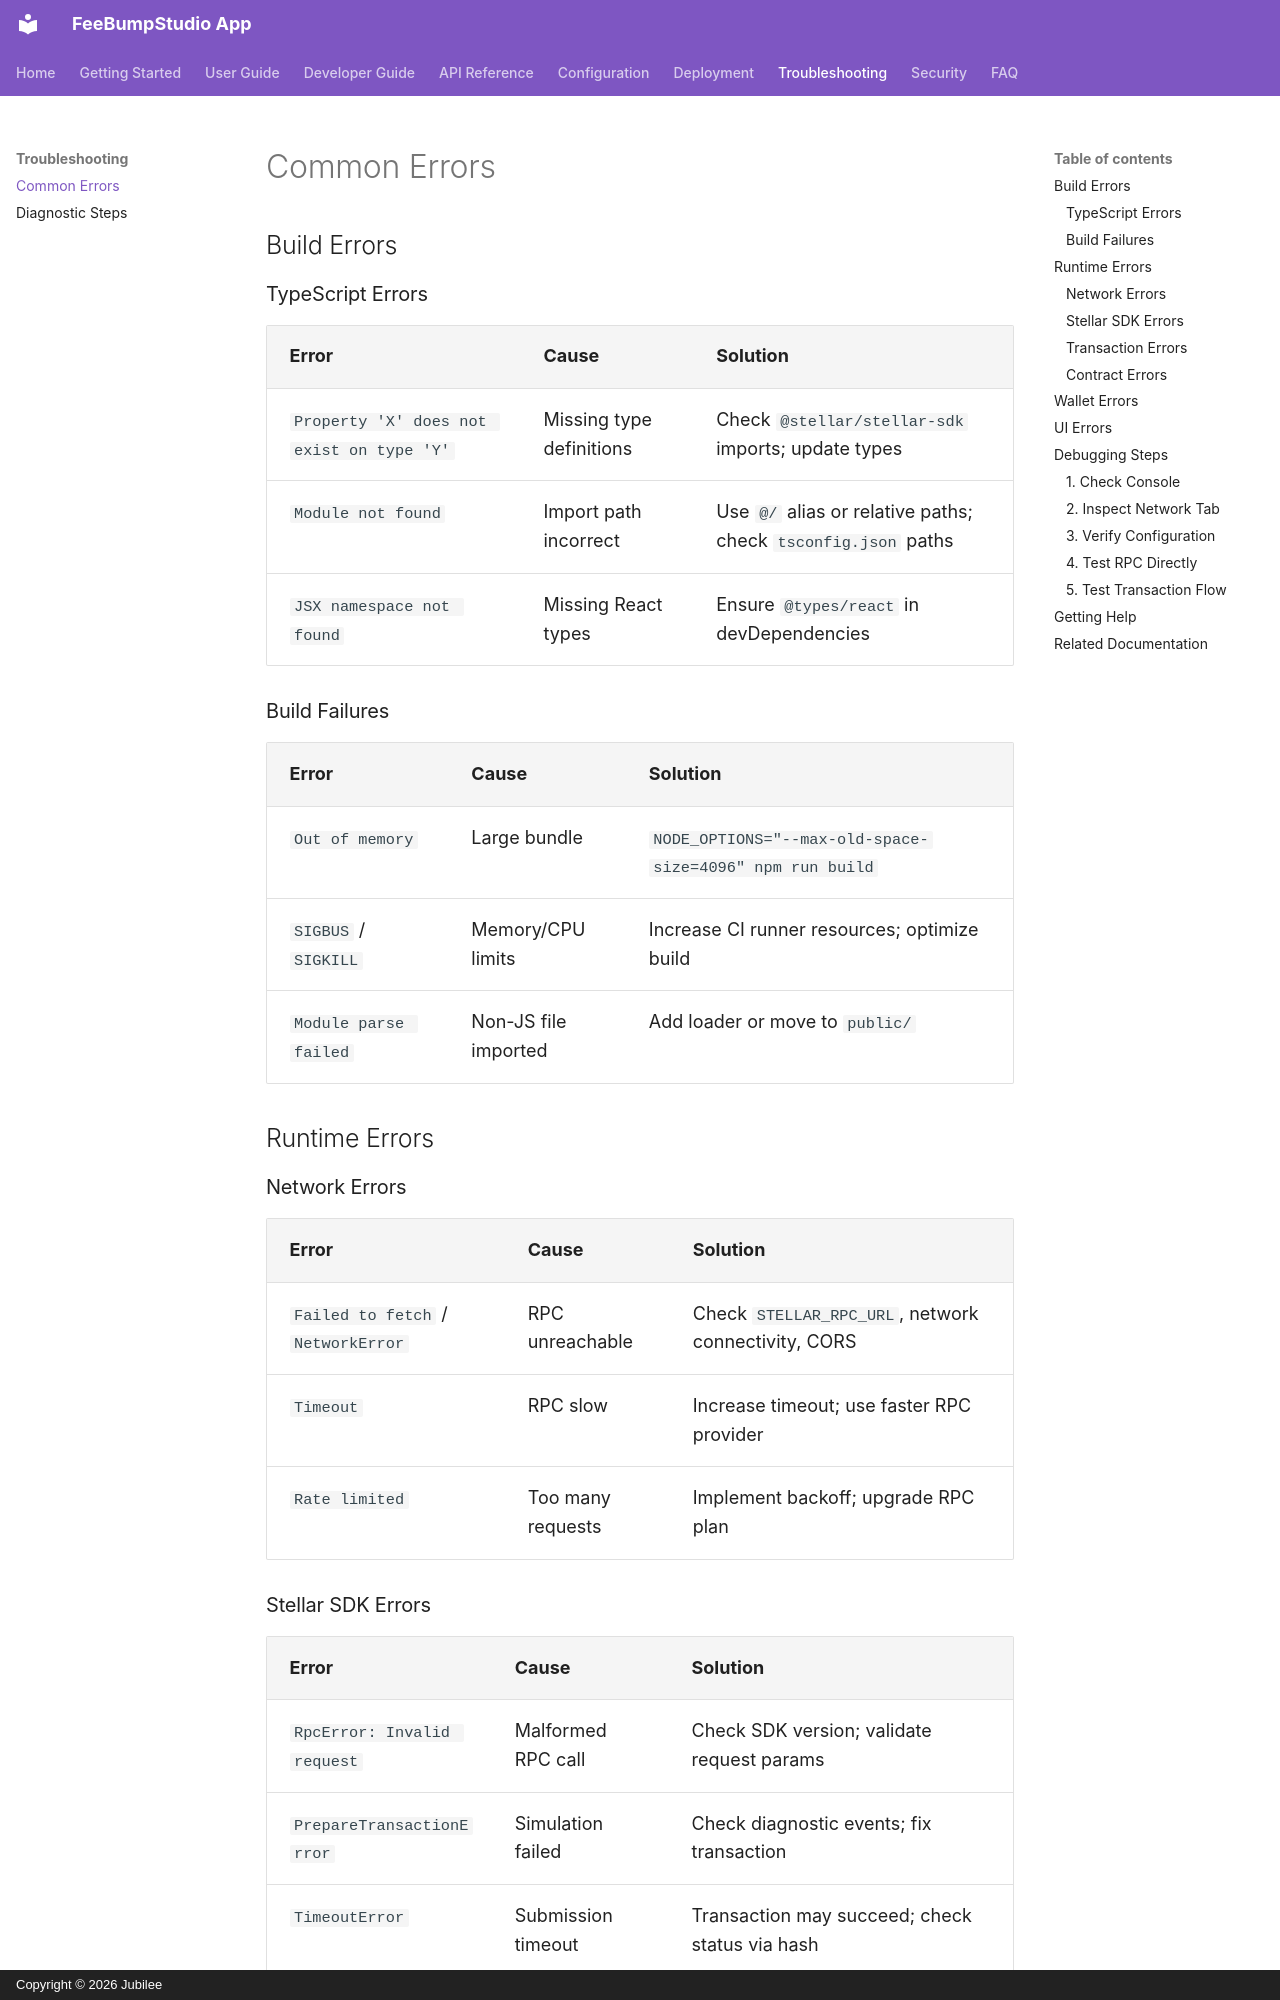

repository: FeeBumpStudio/fee-bump-studio-app · page: troubleshooting/common-errors/index.html · generator: mkdocs · copyright: Copyright © 2026 Jubilee

# Common Errors

## Build Errors

### TypeScript Errors

| Error | Cause | Solution |
|-------|-------|----------|
| `Property 'X' does not exist on type 'Y'` | Missing type definitions | Check `@stellar/stellar-sdk` imports; update types |
| `Module not found` | Import path incorrect | Use `@/` alias or relative paths; check `tsconfig.json` paths |
| `JSX namespace not found` | Missing React types | Ensure `@types/react` in devDependencies |

### Build Failures

| Error | Cause | Solution |
|-------|-------|----------|
| `Out of memory` | Large bundle | `NODE_OPTIONS="--max-old-space-size=4096" npm run build` |
| `SIGBUS` / `SIGKILL` | Memory/CPU limits | Increase CI runner resources; optimize build |
| `Module parse failed` | Non-JS file imported | Add loader or move to `public/` |

## Runtime Errors

### Network Errors

| Error | Cause | Solution |
|-------|-------|----------|
| `Failed to fetch` / `NetworkError` | RPC unreachable | Check `STELLAR_RPC_URL`, network connectivity, CORS |
| `Timeout` | RPC slow | Increase timeout; use faster RPC provider |
| `Rate limited` | Too many requests | Implement backoff; upgrade RPC plan |

### Stellar SDK Errors

| Error | Cause | Solution |
|-------|-------|----------|
| `RpcError: Invalid request` | Malformed RPC call | Check SDK version; validate request params |
| `PrepareTransactionError` | Simulation failed | Check diagnostic events; fix transaction |
| `TimeoutError` | Submission timeout | Transaction may succeed; check status via hash |
| `InvalidXDRError` | Corrupt XDR | Rebuild transaction; check encoding |
